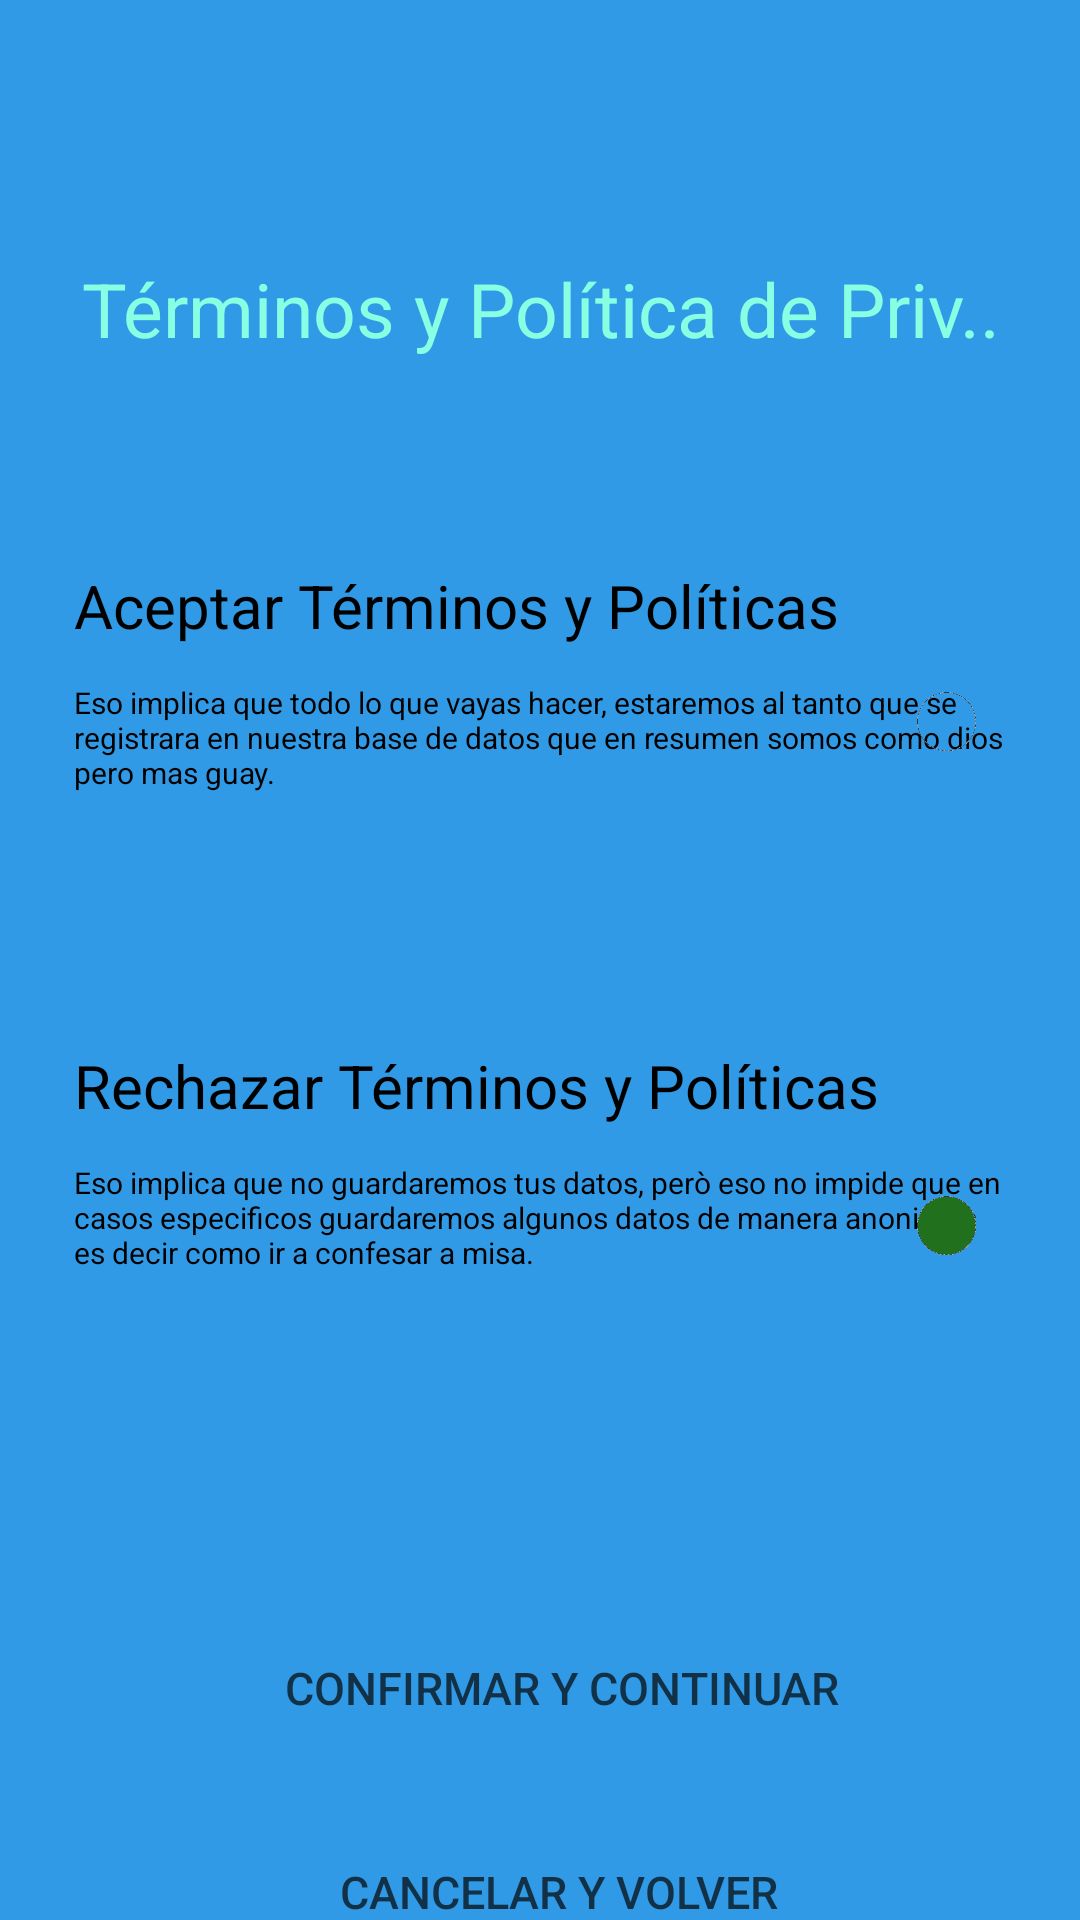

The Android layout XML behind this screen, and the referenced resources:
<!-- AndroidManifest.xml: application theme Theme.AppCompat.NoActionBar -->
<!-- res/layout/terminisb.xml -->
<?xml version="1.0" encoding="utf-8"?>
<androidx.constraintlayout.widget.ConstraintLayout xmlns:android="http://schemas.android.com/apk/res/android"
    xmlns:app="http://schemas.android.com/apk/res-auto"
    xmlns:tools="http://schemas.android.com/tools"
    android:layout_width="match_parent"
    android:layout_height="match_parent"
    android:background="#319AE6"
    tools:context=".TerminisB">

    <TextView
        android:id="@+id/inforechazar1"
        android:layout_width="104dp"
        android:layout_height="105dp"
        android:layout_marginTop="344dp"
        android:gravity="center|start"
        android:background="@drawable/lineas"
        android:backgroundTint="#2BF557"
        android:text=" "
        android:textColor="@color/black"
        android:textSize="10sp"
        app:layout_constraintEnd_toEndOf="parent"
        app:layout_constraintHorizontal_bias="0.915"
        app:layout_constraintStart_toStartOf="parent"
        app:layout_constraintTop_toTopOf="parent" />
    <TextView
        android:id="@+id/inforechazar"
        android:layout_width="311dp"
        android:layout_height="84dp"
        android:layout_marginTop="364dp"
        android:gravity="center|start"
        android:background="@drawable/lineas"
        android:backgroundTint="#2BF557"
        android:text="Eso implica que no guardaremos tus datos, però eso no impide que en casos especificos guardaremos algunos datos de manera anonimos es decir como ir a confesar a misa."
        android:textColor="@color/black"
        android:textSize="10sp"
        app:layout_constraintEnd_toEndOf="parent"
        app:layout_constraintStart_toStartOf="parent"
        app:layout_constraintTop_toTopOf="parent" />

    <TextView
        android:id="@+id/Rechazar"
        android:layout_width="311dp"
        android:layout_height="36dp"
        android:layout_marginTop="344dp"
        android:background="@drawable/lineas"
        android:backgroundTint="#2BF557"
        android:gravity="bottom|fill|left"
        android:text="Rechazar Términos y Políticas"
        android:textColor="@color/black"
        android:textSize="20sp"
        app:layout_constraintEnd_toEndOf="parent"
        app:layout_constraintStart_toStartOf="parent"
        app:layout_constraintTop_toTopOf="parent" />

    <ImageView
        android:layout_width="25dp"
        android:layout_height="25dp"
        android:layout_marginTop="396dp"
        android:layout_marginRight="32dp"
        android:src="@drawable/punto"
        app:layout_constraintRight_toRightOf="parent"
        app:layout_constraintTop_toTopOf="parent" />

    <TextView
        android:id="@+id/infoaceptar1"
        android:layout_width="104dp"
        android:layout_height="105dp"
        android:layout_marginTop="184dp"
        android:gravity="center|start"

        android:text=" "
        android:textColor="@color/black"
        android:textSize="10sp"
        app:layout_constraintEnd_toEndOf="parent"
        app:layout_constraintHorizontal_bias="0.913"
        app:layout_constraintStart_toStartOf="parent"
        app:layout_constraintTop_toTopOf="parent" />




    <TextView
        android:id="@+id/textView4"
        android:layout_width="match_parent"
        android:layout_height="62dp"
        android:layout_marginTop="72dp"
        android:background="#319AE6"
        android:gravity="center"
        android:text="Términos y Política de Priv.."
        android:textColor="#88FFE2"
        android:textSize="25sp"
        app:layout_constraintEnd_toEndOf="parent"
        app:layout_constraintHorizontal_bias="0.0"
        app:layout_constraintStart_toStartOf="parent"
        app:layout_constraintTop_toTopOf="parent" />

    <TextView
        android:id="@+id/infoaceptar"
        android:layout_width="311dp"
        android:layout_height="84dp"
        android:layout_marginTop="204dp"
        android:gravity="center|start"
        android:text="Eso implica que todo lo que vayas hacer, estaremos al tanto que se registrara en nuestra base de datos que en resumen somos como dios pero mas guay."
        android:textColor="@color/black"
        android:textSize="10sp"
        app:layout_constraintEnd_toEndOf="parent"
        app:layout_constraintStart_toStartOf="parent"
        app:layout_constraintTop_toTopOf="parent" />



    <TextView
        android:id="@+id/Aceptar"
        android:layout_width="311dp"
        android:layout_height="36dp"
        android:layout_marginTop="184dp"
        android:gravity="bottom|fill|left"
        android:text="Aceptar Términos y Políticas"
        android:textColor="@color/black"
        android:textSize="20sp"
        app:layout_constraintEnd_toEndOf="parent"
        app:layout_constraintStart_toStartOf="parent"
        app:layout_constraintTop_toTopOf="parent" />

    <Button
        android:id="@+id/okboomer"
        android:layout_width="248dp"
        android:layout_height="53dp"
        android:layout_marginLeft="33dp"
        android:layout_marginTop="88dp"
        android:background="@drawable/rodo"
        android:backgroundTint="#FFFFFF"
        android:text="Confirmar y continuar"
        android:textColor="#123147"
        android:textSize="15sp"
        app:layout_constraintHorizontal_bias="0.384"
        app:layout_constraintLeft_toLeftOf="parent"
        app:layout_constraintRight_toRightOf="parent"
        app:layout_constraintTop_toBottomOf="@+id/inforechazar" />

    <Button
        android:id="@+id/esperachaval"
        android:layout_width="252dp"
        android:layout_height="53dp"
        android:layout_marginLeft="33dp"
        android:layout_marginTop="604dp"
        android:background="@drawable/rodo"
        android:backgroundTint="#8F8B8B"
        android:text="Cancelar y volver"
        android:textColor="#123147"
        android:textSize="15sp"
        app:layout_constraintHorizontal_bias="0.365"
        app:layout_constraintLeft_toLeftOf="parent"
        app:layout_constraintRight_toRightOf="parent"
        app:layout_constraintTop_toTopOf="parent" />

    <ImageView
        android:layout_width="25dp"
        android:layout_height="25dp"
        android:layout_marginTop="228dp"
        android:layout_marginRight="32dp"
        android:src="@drawable/puntob"
        app:layout_constraintRight_toRightOf="parent"
        app:layout_constraintTop_toTopOf="parent" />


</androidx.constraintlayout.widget.ConstraintLayout>
<!-- resources referenced by this layout -->
<resources>
  <!-- drawable punto: png bitmap (drawable-v24, 2960 bytes) -->
  <!-- drawable puntob: png bitmap (drawable-v24, 2968 bytes) -->
  <!-- not gathered from this repository: default colours our renderer supplied (Android Studio template values) -->
  <color name="black">#FF000000</color>
</resources>
